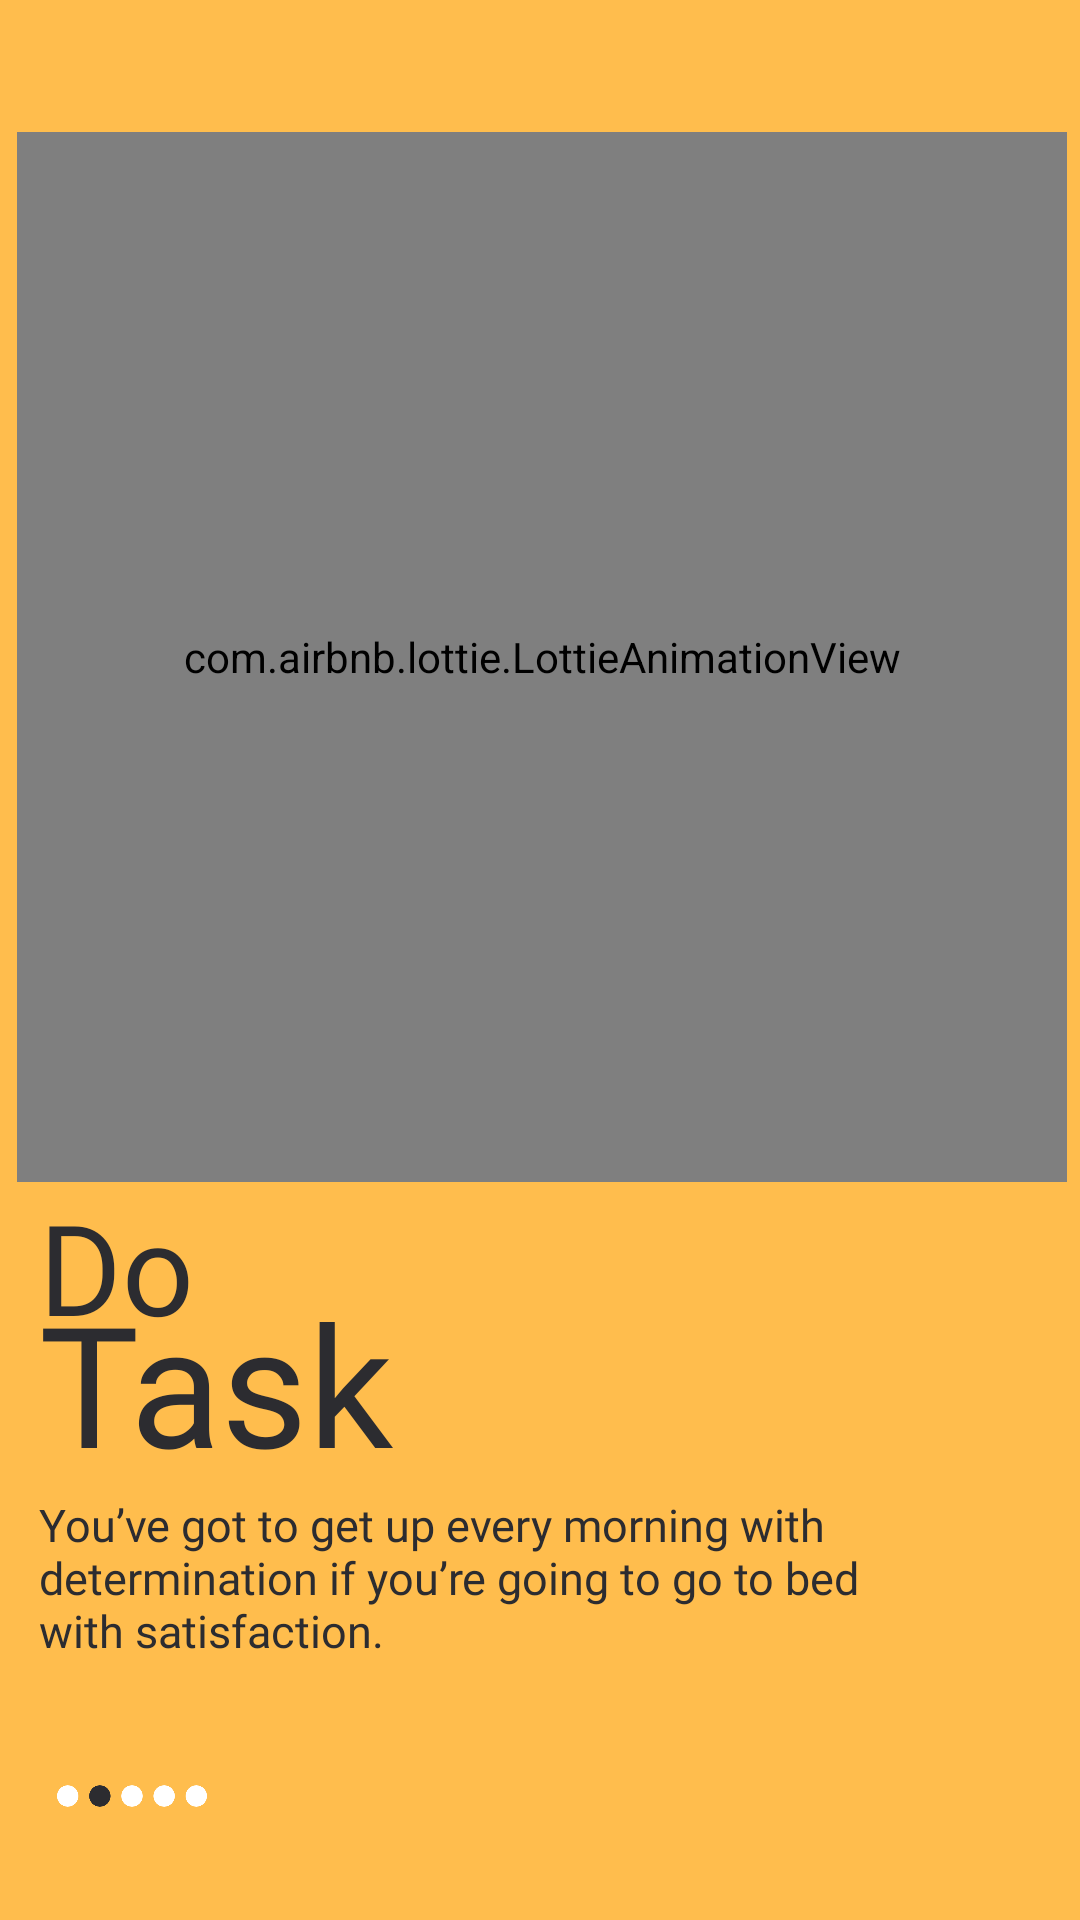

Android layout source for this screen:
<!-- AndroidManifest.xml: application theme AppTheme -->
<!-- res/layout/fragment2_onboarding.xml -->
<?xml version="1.0" encoding="utf-8"?>
<androidx.constraintlayout.widget.ConstraintLayout xmlns:android="http://schemas.android.com/apk/res/android"
    xmlns:app="http://schemas.android.com/apk/res-auto"
    android:layout_width="match_parent"
    android:background="@color/fragement2"
    android:layout_height="match_parent">

    <com.airbnb.lottie.LottieAnimationView
        android:id="@+id/imageView"
        android:layout_width="350dp"
        android:layout_height="350dp"
        app:lottie_rawRes="@raw/working_task"
        app:lottie_autoPlay="true"
        app:layout_constraintBottom_toBottomOf="parent"
        app:lottie_loop="true"
        app:layout_constraintEnd_toEndOf="parent"
        app:layout_constraintHorizontal_bias="0.557"
        app:layout_constraintStart_toStartOf="parent"
        app:layout_constraintTop_toTopOf="parent"
        app:layout_constraintVertical_bias="0.152" />

    <TextView
        android:id="@+id/textView"
        android:layout_width="wrap_content"
        android:layout_height="wrap_content"
        android:layout_marginTop="25dp"
        android:text="@string/app_name"
        android:textColor="@android:color/transparent"
        android:textSize="16sp"

        android:textStyle="bold"
        app:layout_constraintBottom_toTopOf="@+id/imageView"
        app:layout_constraintEnd_toEndOf="parent"
        app:layout_constraintHorizontal_bias="0"
        app:layout_constraintStart_toStartOf="@+id/imageView"
        app:layout_constraintTop_toTopOf="parent"
        app:layout_constraintVertical_bias="0" />



    <TextView
        android:id="@+id/textView2"
        android:layout_width="wrap_content"
        android:layout_height="wrap_content"
        android:layout_marginBottom="16dp"
        android:fontFamily="@font/poppins_light"
        android:text="Do"
        android:textColor="@color/fragement4"
        android:textSize="42sp"
        app:layout_constraintBottom_toBottomOf="parent"
        app:layout_constraintEnd_toEndOf="parent"
        app:layout_constraintHorizontal_bias="0.024"
        app:layout_constraintStart_toStartOf="@+id/imageView"
        app:layout_constraintTop_toBottomOf="@+id/imageView"
        app:layout_constraintVertical_bias="0.0" />

    <TextView
        android:id="@+id/textView3"
        android:layout_width="wrap_content"
        android:layout_height="wrap_content"
        android:layout_marginEnd="16dp"
        android:fontFamily="@font/poppins_bold"
        android:text="Task"
        android:textColor="@color/fragement4"
        android:textSize="56sp"
        app:layout_constraintBottom_toBottomOf="parent"
        app:layout_constraintEnd_toEndOf="parent"
        app:layout_constraintHorizontal_bias="0.0"
        app:layout_constraintStart_toStartOf="@+id/textView2"
        app:layout_constraintTop_toBottomOf="@+id/imageView"
        app:layout_constraintVertical_bias="0.17" />

    <TextView
        android:id="@+id/textView4"
        android:layout_width="0dp"
        android:layout_height="0dp"
        android:text="@string/do_task_description"

        android:textColor="@color/fragement4"
        android:textSize="15sp"
        android:fontFamily="@font/poppins_light"
        app:layout_constraintBottom_toBottomOf="parent"
        app:layout_constraintEnd_toEndOf="parent"
        app:layout_constraintHeight_percent="0.1"
        app:layout_constraintHorizontal_bias="0.0"
        app:layout_constraintStart_toStartOf="@+id/textView3"
        app:layout_constraintTop_toBottomOf="@+id/textView3"
        app:layout_constraintVertical_bias="0.0"
        app:layout_constraintWidth_percent="0.8" />

    <ImageView
        android:id="@+id/imageView2"
        android:layout_width="50dp"
        android:layout_height="40dp"
        android:src="@drawable/dots2"
        app:layout_constraintBottom_toBottomOf="parent"
        app:layout_constraintEnd_toEndOf="parent"
        app:layout_constraintHorizontal_bias="0.021"
        app:layout_constraintStart_toStartOf="@+id/textView4"
        app:layout_constraintTop_toBottomOf="@+id/textView4"
        app:layout_constraintVertical_bias="0.442" />



</androidx.constraintlayout.widget.ConstraintLayout>
<!-- resources referenced by this layout -->
<resources>
  <color name="fragement2">#ffbd4d</color>
  <color name="fragement4">#2c2c30</color>
  <!-- drawable dots2: png bitmap (drawable, 5138 bytes) -->
  <string name="app_name">TickMe</string>
  <string name="do_task_description">You’ve got to get up every morning with determination if you’re going to go to bed with satisfaction.</string>
  <style name="AppTheme" parent="Theme.AppCompat.Light.NoActionBar">
          
          <item name="colorPrimary">@color/colorPrimary</item>
          <item name="colorPrimaryDark">@color/colorPrimaryDark</item>
          <item name="colorAccent">@color/colorAccent</item>
  
      </style>
  <color name="colorPrimary">#fff</color>
  <color name="colorPrimaryDark">#000</color>
  <color name="colorAccent">#000</color>
</resources>
